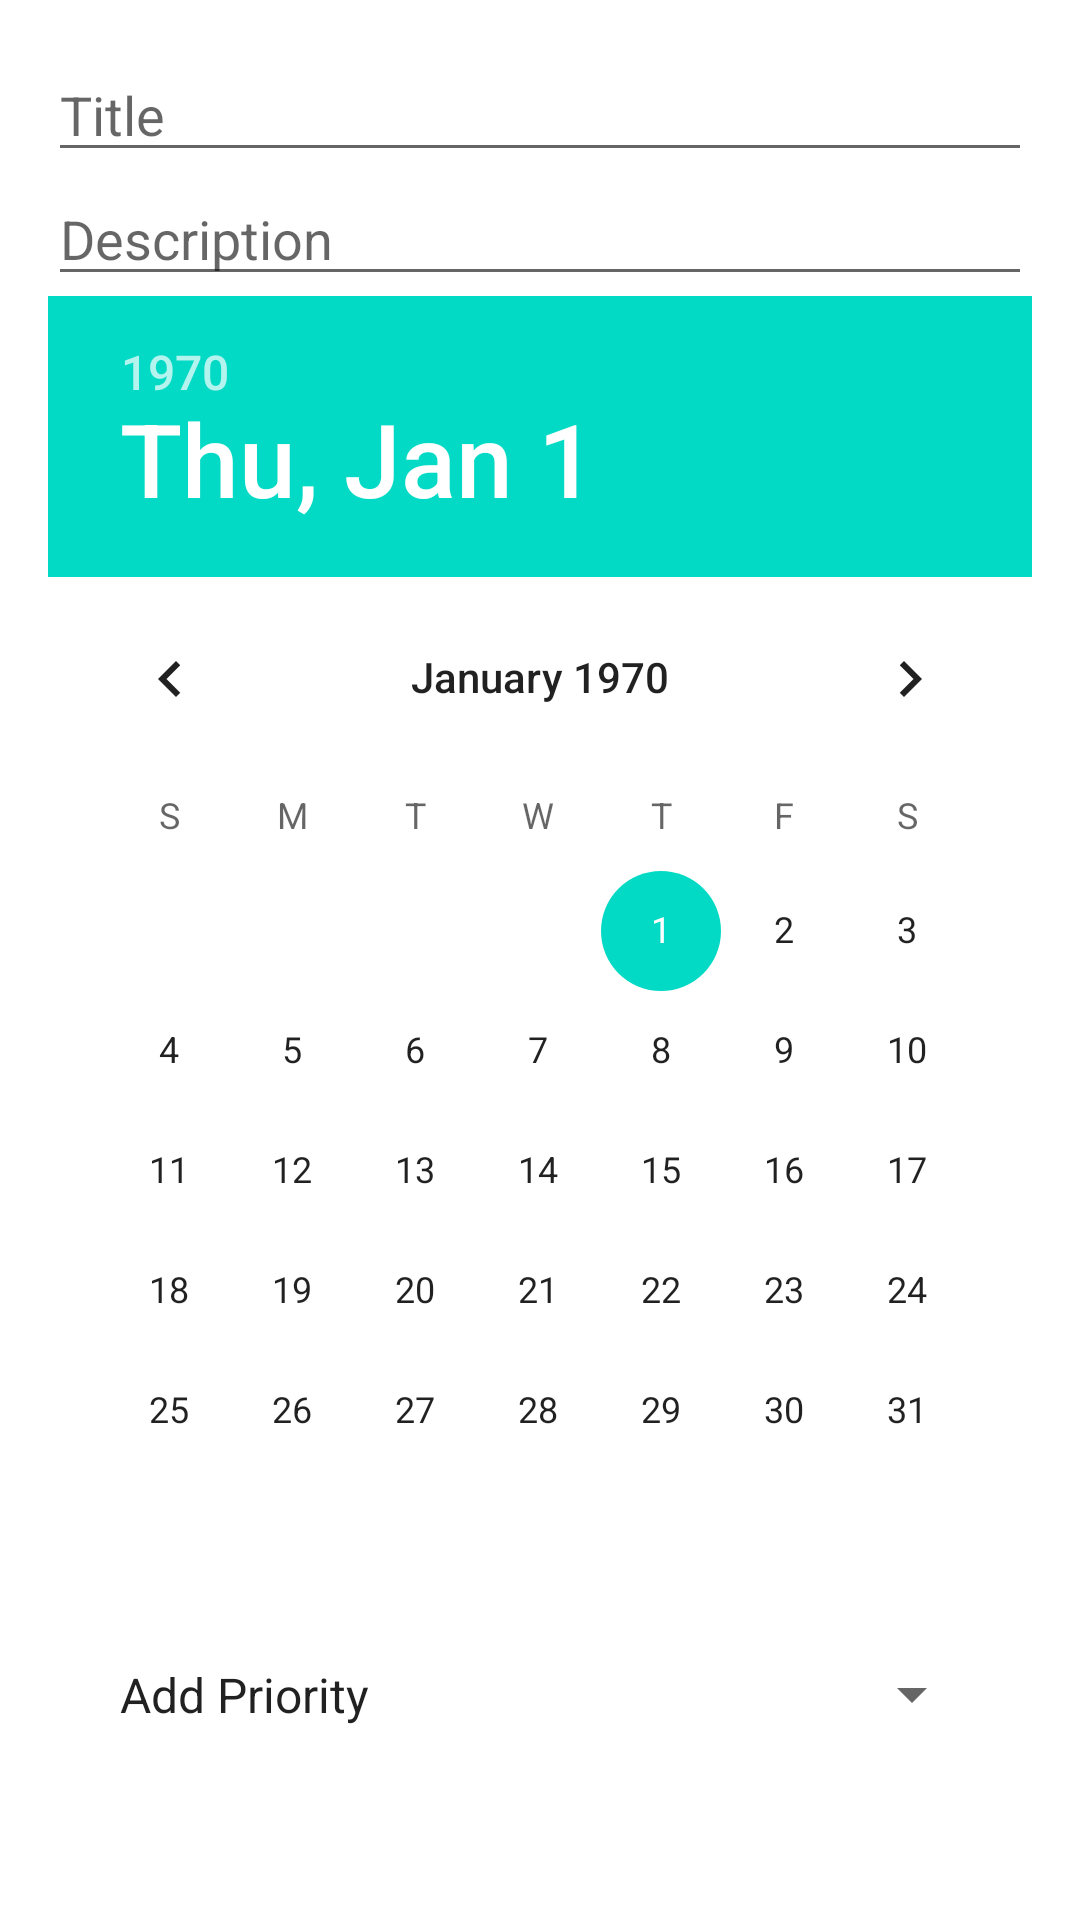

Here is an Android app screen rendered from its layout file. Give the layout XML and the strings, colors and styles it references.
<!-- AndroidManifest.xml: application theme Theme.TaskManager -->
<!-- res/layout/add_task_layout.xml -->
<LinearLayout xmlns:android="http://schemas.android.com/apk/res/android"
    android:layout_width="match_parent"
    android:layout_height="wrap_content"
    android:orientation="vertical"
    android:padding="16dp"
    android:layout_marginTop="20dp">

    <EditText
        android:id="@+id/addTitle"
        android:layout_width="match_parent"
        android:layout_height="wrap_content"
        android:inputType="text"
        android:hint="Title"
        />
    <EditText
        android:id="@+id/addDescription"
        android:layout_width="match_parent"
        android:layout_height="wrap_content"
        android:hint="Description"
        android:inputType="text"
    />



    <DatePicker
        android:id="@+id/addDueDate"
        android:layout_width="wrap_content"
        android:layout_height="wrap_content"
        android:text=""
        android:hint="Due Date" />

    <Spinner
        android:id="@+id/addPriority"
        android:layout_width="match_parent"
        android:layout_height="37dp"
        android:layout_margin="16dp"
        android:entries="@array/priority_levels"
        android:spinnerMode="dropdown"
        android:text="Set Priority"

        />

</LinearLayout>
<!-- resources referenced by this layout -->
<resources>
  <string-array name="priority_levels">
          <item>Add Priority</item>
          <item>Low</item>
          <item>Medium</item>
          <item>High</item>
      </string-array>
  <style name="Theme.TaskManager" parent="Theme.MaterialComponents.DayNight.NoActionBar">
          
          <item name="colorPrimary">@color/purple_500</item>
          <item name="colorPrimaryVariant">@color/purple_700</item>
          <item name="colorOnPrimary">@color/white</item>
          
          <item name="colorSecondary">@color/teal_200</item>
          <item name="colorSecondaryVariant">@color/teal_700</item>
          <item name="colorOnSecondary">@color/black</item>
          
          <item name="android:statusBarColor">@color/white</item>
          
      </style>
  <color name="purple_500">#FF6200EE</color>
  <color name="purple_700">#FF3700B3</color>
  <color name="white">#FFFFFFFF</color>
  <color name="teal_200">#FF03DAC5</color>
  <color name="teal_700">#FF018786</color>
  <color name="black">#FF000000</color>
</resources>
